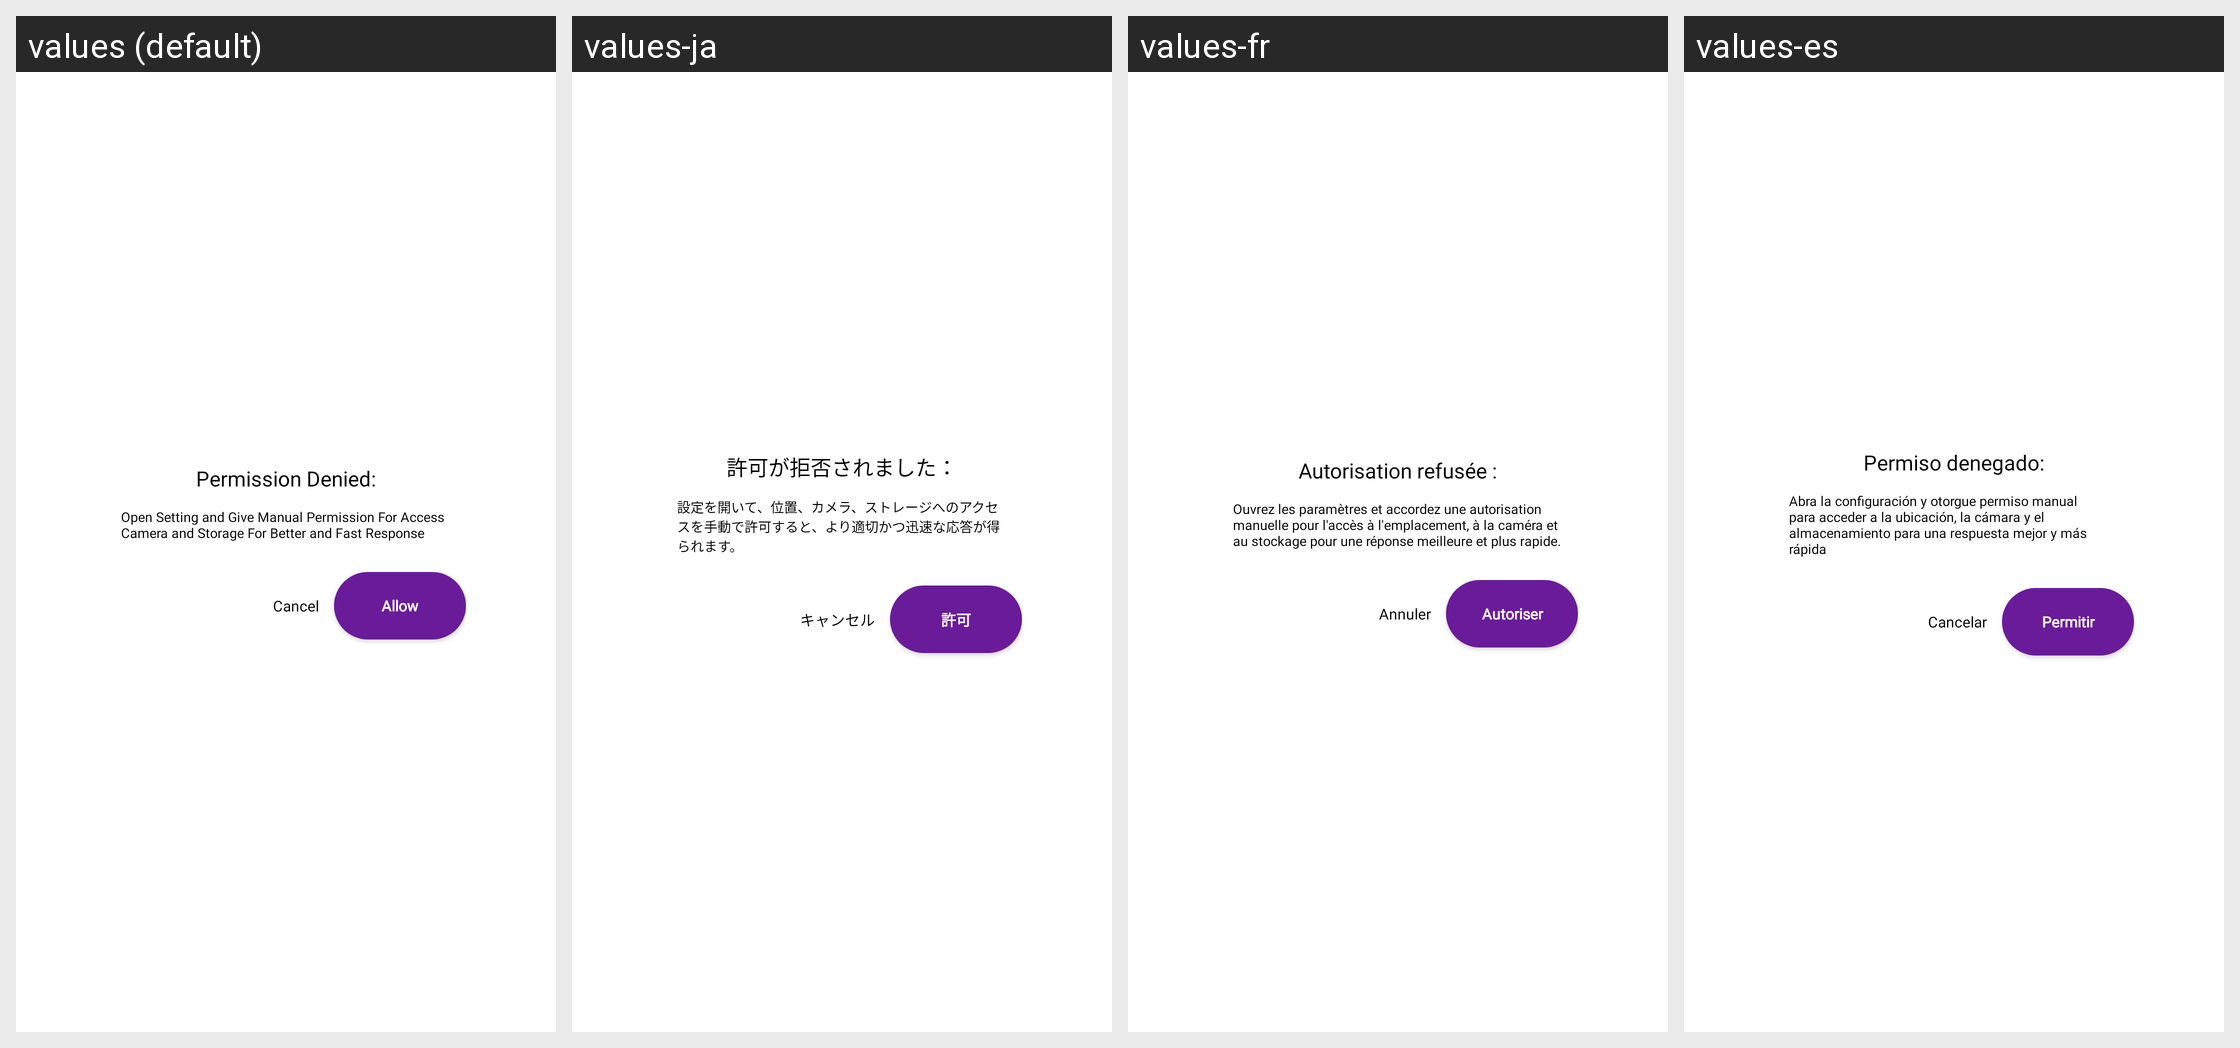

The same Android screen rendered under several of its app's locales, left to right. List the strings drawn on it with the default value and each locale's translation.
Android screen res/layout/dialog_permission.xml rendered under 4 locales, left to right: values (default), values-ja, values-fr, values-es. Device: Nexus 5 (rendered at 1080×1920; each locale shown at half size, 540×960, under a caption strip naming it); theme AppTheme.
Other locales in the repository, not shown: values-de, values-hi, values-it, values-ru, values-zh.
Strings drawn on this screen, with the default value and each locale's value (text and hints the layout hard-codes, and strings that could not be matched under every locale, appear in the picture but are not listed):

permission_denied_title
  values: Permission Denied:
  values-ja: 許可が拒否されました：
  values-fr: Autorisation refusée :
  values-es: Permiso denegado:

allow_for_smooth
  values: Open Setting and Give Manual Permission For Access Camera and Storage For Better and Fast Response
  values-ja: 設定を開いて、位置、カメラ、ストレージへのアクセスを手動で許可すると、より適切かつ迅速な応答が得られます。
  values-fr: Ouvrez les paramètres et accordez une autorisation manuelle pour l'accès à l'emplacement, à la caméra et au stockage pour une réponse meilleure et plus rapide.
  values-es: Abra la configuración y otorgue permiso manual para acceder a la ubicación, la cámara y el almacenamiento para una respuesta mejor y más rápida

cancel
  values: Cancel
  values-ja: キャンセル
  values-fr: Annuler
  values-es: Cancelar

allow
  values: Allow
  values-ja: 許可
  values-fr: Autoriser
  values-es: Permitir
